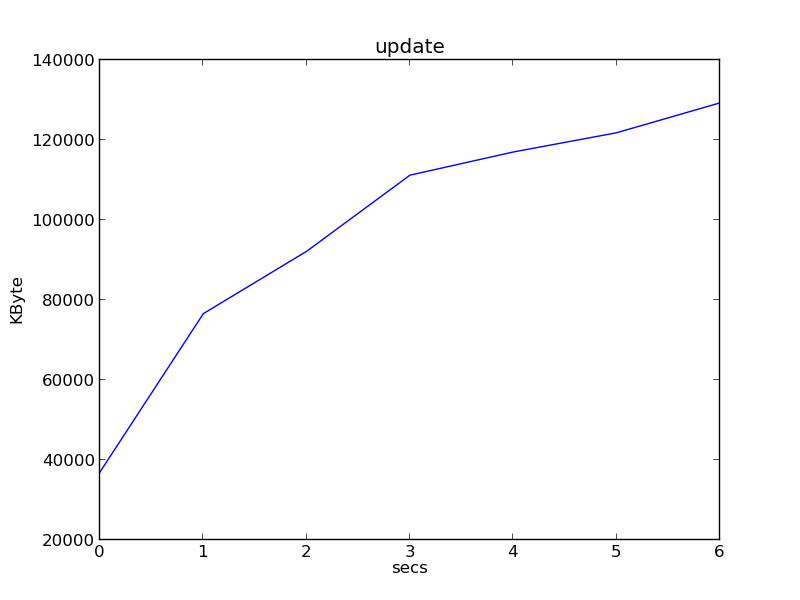

Values plotted in this chart, from the file beside it:
0, 37004
1, 76588
2, 92184
3, 111216
4, 117008
5, 121816
6, 129288
